Run: headless pygame with SDL's dummy video driver; simulated clock (each Clock.tick advances the game by its frame time, no real sleeping); random seed 0; keys injected as events and as key.get_pressed() state; no mouse input.
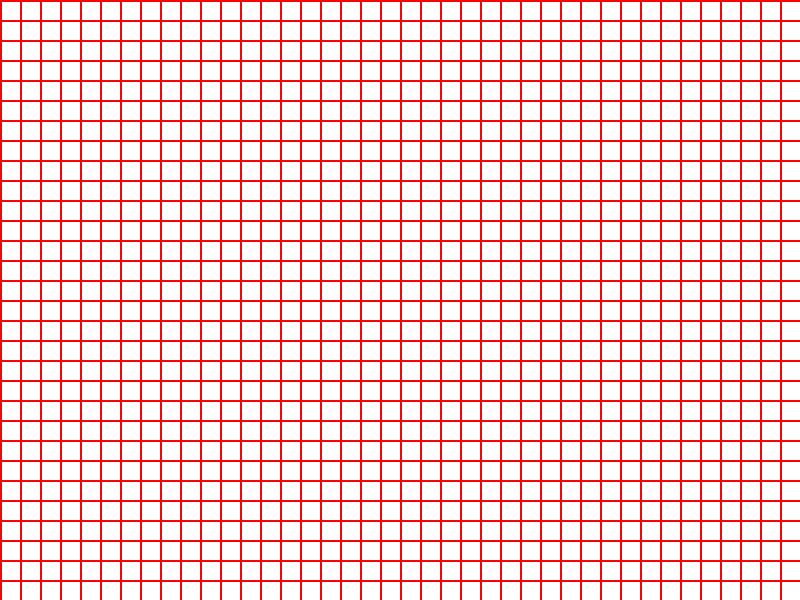
Frame 1 of 4 · flips 1–60 · no input
Frame 2 of 4 · flips 61–180 · tapped SPACE, RETURN · held RIGHT (→), D · screen unchanged from frame 1, image omitted
Frame 3 of 4 · flips 181–300 · held DOWN (↓), S · screen unchanged from frame 2, image omitted
Frame 4 of 4 · flips 301–420 · held LEFT (←), A, UP (↑), W · screen unchanged from frame 3, image omitted

The pygame program that drew these frames:

from sys import exit
import pygame

pygame.init()

RED = (255, 0, 0)
GREEN = (0, 255, 0)

width, height = 800, 600

screen = pygame.display.set_mode((width, height))

screen.fill((255,255,255))

pygame.display.set_caption('Maze')
clock = pygame.time.Clock()

class Cell:
  def __init__(self, i, j): 
    self.i = i
    self.j = j
    self.walls = [True, True, True, True]
    self.visited = False

  def checkNeighbors():
    neighbors = []

    top = grid[index(i, j - 1)]
    right = grid[index(i + 1, j)]
    bottom = grid[index(i, j + 1)]
    left = grid[index(i - 1, j)]

    if top and not top.visited:
      neighbors.push(top)
    if right and not right.visited:
      neighbors.push(right)
    if bottom and not bottom.visited:
      neighbors.push(bottom)
    if left and not left.visited:
      neighbors.push(left)

    if neighbors.length > 0:
      r = floor(random(0, neighbors.length))
      return neighbors[r]
    else:
      return None
  
  #this.highlight = function () {
    #var x = this.i * w;
    #var y = this.j * w;
    #noStroke();
    #fill(0, 0, 255, 100);
    #rect(x, y, w, w);
  #};

  def show(self):
    x = self.i * w
    y = self.j * w
    #stroke(255);
    if self.walls[0]:
      pygame.draw.line(screen, RED, (x, y), (x + w, y), 2)
      
    if self.walls[1]:
      pygame.draw.line(screen, RED, (x + w, y), (x + w, y + w), 2)
      
    if self.walls[2]:
      pygame.draw.line(screen, RED, (x + w, y + w), (x, y + w), 2)
      
    if self.walls[3]:
      pygame.draw.line(screen, RED, (x, y + w), (x, y), 2)

    if self.visited:
      #noStroke()
      #fill(255, 0, 255, 100)
      pygmae.draw.rect(surface, GREEN, (x, y, w, w), 2)
      
  def index(self, i, j):
    if i < 0 or j < 0 or i > cols - 1 or j > rows - 1:
      return False
    return i + j * cols

w = 20

cols, rows = width // w, height // w

grid = []

for i in range(cols):
  for j in range(rows):
    grid.append(Cell(i, j))
    
current = grid[0]

while True:
  
  for event in pygame.event.get():
    if event.type == pygame.QUIT:
      pygame.quit()
      exit()
      
  for cell in grid:
    cell.show()
  
  pygame.display.update()
  clock.tick(60)
